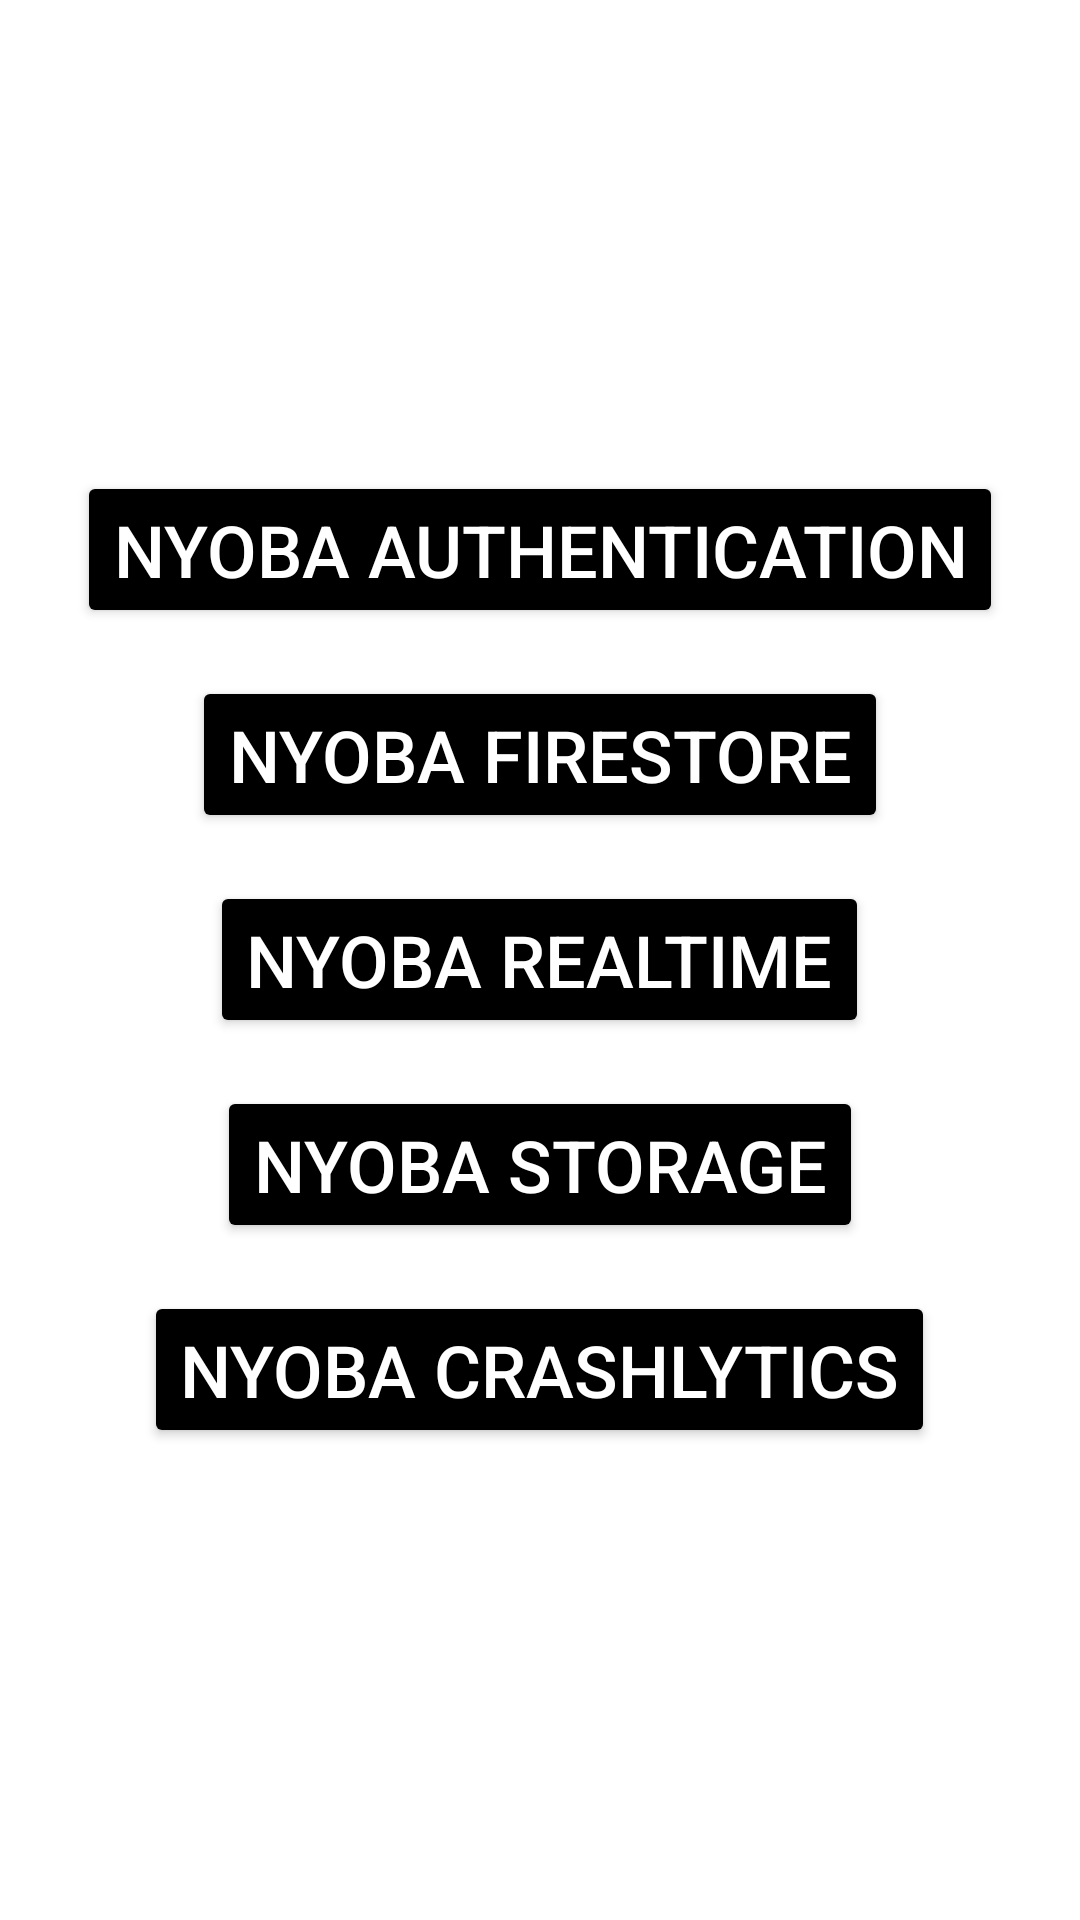

Layout XML and referenced resources for this Android screen:
<!-- AndroidManifest.xml: application theme Theme.LearningFirebase -->
<!-- res/layout/activity_main.xml -->
<?xml version="1.0" encoding="utf-8"?>
<androidx.appcompat.widget.LinearLayoutCompat
  xmlns:android="http://schemas.android.com/apk/res/android"
  xmlns:tools="http://schemas.android.com/tools"
  android:layout_width="match_parent"
  android:layout_height="match_parent"
  android:gravity="center"
  android:orientation="vertical"
  tools:context=".MainActivity">

  <Button
    android:id="@+id/btnAuthentication"
    android:layout_width="wrap_content"
    android:layout_height="wrap_content"
    android:textColor="@color/white"
    android:backgroundTint="@color/black"
    android:textSize="24sp"
    android:text="Nyoba Authentication"/>

  <Button
    android:id="@+id/btnFireStore"
    android:layout_width="wrap_content"
    android:layout_height="wrap_content"
    android:text="Nyoba FireStore"
    android:layout_marginTop="16dp"
    android:textColor="@color/white"
    android:backgroundTint="@color/black"
    android:textSize="24sp"/>

  <Button
    android:id="@+id/btnRealtime"
    android:layout_width="wrap_content"
    android:layout_height="wrap_content"
    android:text="Nyoba Realtime"
    android:layout_marginTop="16dp"
    android:textColor="@color/white"
    android:backgroundTint="@color/black"
    android:textSize="24sp"/>

  <Button
    android:id="@+id/btnStorage"
    android:layout_width="wrap_content"
    android:layout_height="wrap_content"
    android:text="Nyoba Storage"
    android:layout_marginTop="16dp"
    android:textColor="@color/white"
    android:backgroundTint="@color/black"
    android:textSize="24sp"/>

  <Button
    android:id="@+id/btnCrashlytics"
    android:layout_width="wrap_content"
    android:layout_height="wrap_content"
    android:text="Nyoba Crashlytics"
    android:layout_marginTop="16dp"
    android:textColor="@color/white"
    android:backgroundTint="@color/black"
    android:textSize="24sp"/>

</androidx.appcompat.widget.LinearLayoutCompat>
<!-- resources referenced by this layout -->
<resources>
  <style name="Theme.LearningFirebase" parent="Theme.MaterialComponents.DayNight.DarkActionBar">
      
      <item name="colorPrimary">@color/purple_500</item>
      <item name="colorPrimaryVariant">@color/purple_700</item>
      <item name="colorOnPrimary">@color/white</item>
      
      <item name="colorSecondary">@color/teal_200</item>
      <item name="colorSecondaryVariant">@color/teal_700</item>
      <item name="colorOnSecondary">@color/black</item>
      
      <item name="android:statusBarColor" tools:targetApi="l">?attr/colorPrimaryVariant</item>
      
    </style>
  <!-- not gathered from this repository: default colours our renderer supplied (Android Studio template values) -->
  <color name="purple_500">#FF6200EE</color>
  <color name="purple_700">#FF3700B3</color>
  <color name="teal_200">#FF03DAC5</color>
  <color name="teal_700">#FF018786</color>
  <color name="black">#FF000000</color>
  <color name="white">#FFFFFFFF</color>
</resources>
